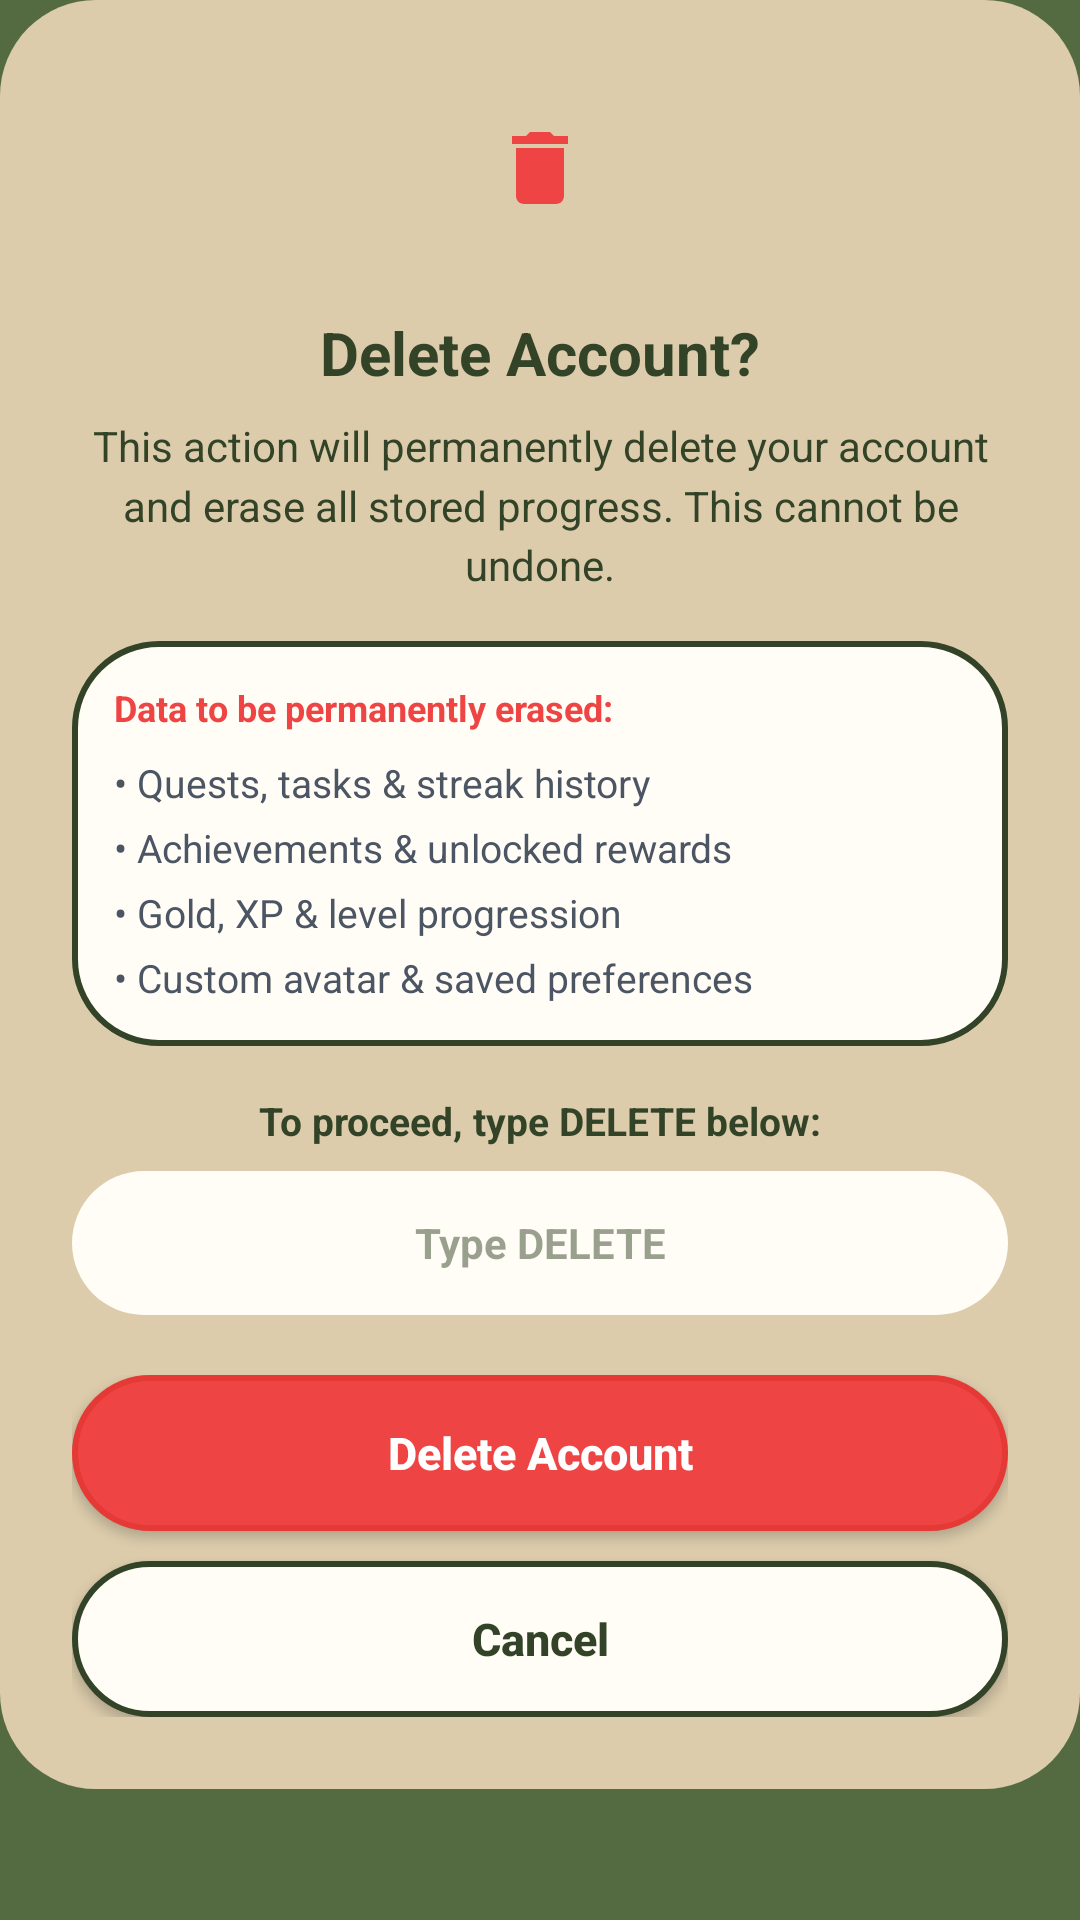

The Android layout XML behind this screen, and the referenced resources:
<!-- AndroidManifest.xml: application theme Theme.DaGoal -->
<!-- res/layout/dialog_delete_account.xml -->
<?xml version="1.0" encoding="utf-8"?>
<ScrollView xmlns:android="http://schemas.android.com/apk/res/android"
    android:layout_width="match_parent"
    android:layout_height="wrap_content"
    android:fillViewport="false">
<LinearLayout xmlns:android="http://schemas.android.com/apk/res/android"
    xmlns:app="http://schemas.android.com/apk/res-auto"
    android:layout_width="match_parent"
    android:layout_height="wrap_content"
    android:background="@drawable/bg_surface_card_full_radius"
    android:gravity="center_horizontal"
    android:orientation="vertical"
    android:padding="24dp">

    
    <FrameLayout
        android:layout_width="64dp"
        android:layout_height="64dp"
        android:layout_marginBottom="16dp"
        android:background="@drawable/bg_circle_primary"
        android:backgroundTint="#FEE2E2">

        <ImageView
            android:layout_width="32dp"
            android:layout_height="32dp"
            android:layout_gravity="center"
            android:contentDescription="@string/delete_account_title"
            android:src="@drawable/ic_delete_trash"
            app:tint="@color/dagoal_error" />
    </FrameLayout>

    
    <TextView
        android:id="@+id/tv_delete_dialog_title"
        android:layout_width="match_parent"
        android:layout_height="wrap_content"
        android:layout_marginBottom="8dp"
        android:gravity="center"
        android:maxLines="2"
        android:text="@string/delete_account_title"
        android:textColor="@color/dagoal_primary_dark"
        android:textSize="20sp"
        android:textStyle="bold" />

    
    <TextView
        android:id="@+id/tv_delete_dialog_message"
        android:layout_width="match_parent"
        android:layout_height="wrap_content"
        android:layout_marginBottom="16dp"
        android:gravity="center"
        android:lineSpacingMultiplier="1.2"
        android:text="@string/delete_account_message"
        android:textColor="@color/dagoal_text_primary"
        android:textSize="14sp" />

    
    <LinearLayout
        android:layout_width="match_parent"
        android:layout_height="wrap_content"
        android:layout_marginBottom="16dp"
        android:background="@drawable/bg_task_card"
        android:orientation="vertical"
        android:padding="14dp">

        <TextView
            android:layout_width="wrap_content"
            android:layout_height="wrap_content"
            android:layout_marginBottom="8dp"
            android:text="@string/delete_account_erased_header"
            android:textColor="@color/dagoal_error"
            android:textSize="12sp"
            android:textStyle="bold" />

        <TextView
            android:layout_width="match_parent"
            android:layout_height="wrap_content"
            android:layout_marginBottom="4dp"
            android:text="@string/delete_account_erase_item_quests"
            android:textColor="@color/dagoal_text_secondary"
            android:textSize="13sp" />

        <TextView
            android:layout_width="match_parent"
            android:layout_height="wrap_content"
            android:layout_marginBottom="4dp"
            android:text="@string/delete_account_erase_item_achievements"
            android:textColor="@color/dagoal_text_secondary"
            android:textSize="13sp" />

        <TextView
            android:layout_width="match_parent"
            android:layout_height="wrap_content"
            android:layout_marginBottom="4dp"
            android:text="@string/delete_account_erase_item_progression"
            android:textColor="@color/dagoal_text_secondary"
            android:textSize="13sp" />

        <TextView
            android:layout_width="match_parent"
            android:layout_height="wrap_content"
            android:text="@string/delete_account_erase_item_avatar"
            android:textColor="@color/dagoal_text_secondary"
            android:textSize="13sp" />
    </LinearLayout>

    
    <TextView
        android:layout_width="wrap_content"
        android:layout_height="wrap_content"
        android:layout_marginBottom="8dp"
        android:text="@string/delete_account_type_instruction"
        android:textColor="@color/dagoal_primary_dark"
        android:textSize="13sp"
        android:textStyle="bold" />

    <EditText
        android:id="@+id/et_delete_confirm_input"
        android:layout_width="match_parent"
        android:layout_height="48dp"
        android:layout_marginBottom="20dp"
        android:background="@drawable/bg_input_pill"
        android:gravity="center"
        android:hint="@string/delete_account_type_hint"
        android:importantForAutofill="no"
        android:inputType="textCapCharacters"
        android:paddingStart="16dp"
        android:paddingEnd="16dp"
        android:singleLine="true"
        android:textColor="@color/dagoal_text_primary"
        android:textColorHint="@color/dagoal_hint"
        android:textSize="14sp"
        android:textStyle="bold" />

    
    <LinearLayout
        android:layout_width="match_parent"
        android:layout_height="wrap_content"
        android:orientation="vertical">

        <Button
            android:id="@+id/btn_delete_confirm"
            android:layout_width="match_parent"
            android:layout_height="52dp"
            android:layout_marginBottom="10dp"
            android:background="@drawable/bg_button_pill_danger"
            app:backgroundTint="@null"
            android:insetTop="0dp"
            android:insetBottom="0dp"
            android:insetLeft="0dp"
            android:insetRight="0dp"
            android:paddingStart="16dp"
            android:paddingEnd="16dp"
            android:singleLine="true"
            android:ellipsize="end"
            android:text="@string/delete_account_confirm"
            android:textAllCaps="false"
            android:textColor="@color/white"
            android:textSize="15sp"
            android:textStyle="bold" />

        <Button
            android:id="@+id/btn_delete_cancel"
            android:layout_width="match_parent"
            android:layout_height="52dp"
            android:background="@drawable/bg_button_pill"
            app:backgroundTint="@null"
            android:insetTop="0dp"
            android:insetBottom="0dp"
            android:insetLeft="0dp"
            android:insetRight="0dp"
            android:paddingStart="16dp"
            android:paddingEnd="16dp"
            android:singleLine="true"
            android:ellipsize="end"
            android:text="@string/cancel"
            android:textAllCaps="false"
            android:textColor="@color/dagoal_primary_dark"
            android:textSize="15sp"
            android:textStyle="bold" />
    </LinearLayout>

</LinearLayout>

</ScrollView>
<!-- resources referenced by this layout -->
<resources>
  <color name="dagoal_error">#EF4444</color>
  <color name="dagoal_hint">#80334327</color>
  <color name="dagoal_primary_dark">#334327</color>
  <color name="dagoal_text_primary">#334327</color>
  <color name="dagoal_text_secondary">#4B5563</color>
  <color name="white">#FFFFFFFF</color>
  <!-- drawable bg_input_pill (drawable) -->
  <?xml version="1.0" encoding="utf-8"?>
  <shape xmlns:android="http://schemas.android.com/apk/res/android">
      <solid android:color="@color/dagoal_background_light" />
      <corners android:radius="100dp" />
  </shape>
  <!-- drawable bg_surface_card_full_radius (drawable) -->
  <?xml version="1.0" encoding="utf-8"?>
  <shape xmlns:android="http://schemas.android.com/apk/res/android">
      <solid android:color="@color/dagoal_surface" />
      <corners android:radius="32dp" />
  </shape>
  <!-- drawable bg_task_card (drawable) -->
  <?xml version="1.0" encoding="utf-8"?>
  <shape xmlns:android="http://schemas.android.com/apk/res/android">
      <solid android:color="@color/dagoal_background_light" />
      <stroke
          android:width="2dp"
          android:color="@color/dagoal_primary_dark" />
      <corners android:radius="28dp" />
  </shape>
  <!-- drawable ic_delete_trash (drawable) -->
  <?xml version="1.0" encoding="utf-8"?>
  <vector xmlns:android="http://schemas.android.com/apk/res/android"
      android:width="24dp"
      android:height="24dp"
      android:viewportWidth="24"
      android:viewportHeight="24">
      <path
          android:fillColor="@color/dagoal_error"
          android:pathData="M6,19c0,1.1 0.9,2 2,2h8c1.1,0 2,-0.9 2,-2V7H6v12zM19,4h-3.5l-1,-1h-5l-1,1H5v2h14V4z"/>
  </vector>
  <string name="cancel">Cancel</string>
  <string name="delete_account_confirm">Delete Account</string>
  <string name="delete_account_erase_item_achievements">• Achievements &amp; unlocked rewards</string>
  <string name="delete_account_erase_item_avatar">• Custom avatar &amp; saved preferences</string>
  <string name="delete_account_erase_item_progression">• Gold, XP &amp; level progression</string>
  <string name="delete_account_erase_item_quests">• Quests, tasks &amp; streak history</string>
  <string name="delete_account_erased_header">Data to be permanently erased:</string>
  <string name="delete_account_message">This action will permanently delete your account and erase all stored progress. This cannot be undone.</string>
  <string name="delete_account_title">Delete Account?</string>
  <string name="delete_account_type_hint">Type DELETE</string>
  <string name="delete_account_type_instruction">To proceed, type DELETE below:</string>
  <style name="Theme.DaGoal" parent="Base.Theme.DaGoal" />
  <color name="dagoal_background_light">#FFFDF5</color>
  <color name="dagoal_red">#E53935</color>
  <color name="dagoal_surface">#DCCCAC</color>
  <color name="dagoal_primary">#546B41</color>
  <color name="dagoal_secondary">#8EA27A</color>
  <style name="DaGoalSnackbarStyle" parent="Widget.MaterialComponents.Snackbar">
          <item name="backgroundTint">@color/dagoal_primary</item>
          <item name="android:textColor">@color/dagoal_background_light</item>
      </style>
  <!-- drawable bg_dialog (drawable) -->
  <?xml version="1.0" encoding="utf-8"?>
  <shape xmlns:android="http://schemas.android.com/apk/res/android">
      <solid android:color="@color/dagoal_surface" />
      <corners android:radius="24dp" />
  </shape>
  <style name="DaGoalDialogButton.Positive" parent="DaGoalDialogButton">
          <item name="android:textColor">@color/dagoal_primary_dark</item>
      </style>
  <style name="DaGoalDialogButton.Negative" parent="DaGoalDialogButton">
          <item name="android:textColor">@color/dagoal_primary</item>
      </style>
  <style name="DaGoalDialogButton" parent="Widget.MaterialComponents.Button.TextButton">
          <item name="android:textColor">@color/dagoal_primary_dark</item>
          <item name="android:textStyle">bold</item>
      </style>
  <color name="dagoal_surface_variant">#EADEC7</color>
  <color name="dagoal_gold_amber">#FFD700</color>
</resources>
